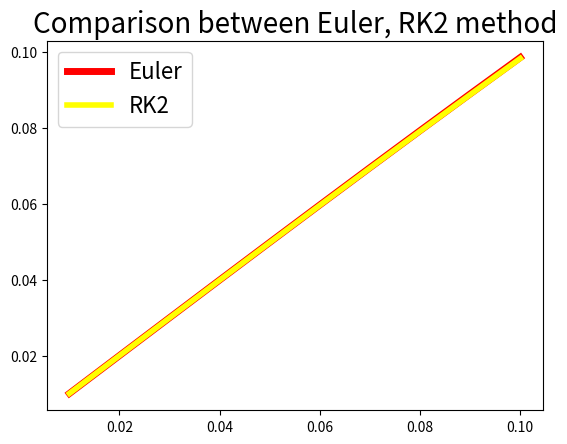

Reproduce this figure in Python.


import numpy as np
import math
import matplotlib.pyplot as plt

def f(t, x):
    return np.cos(math.pi * t)

t0, x0, h = 0, 0, 0.01
data = 10
t, x = t0, x0  # Euler
T = []
X = []

for i in range(data):
    x += h * f(t, x)
    t += h
    X.append(x)
    T.append(t)

plt.figure(1)
plt.plot(T, X, '-', lw=5, c='red', label='Euler')
plt.legend(loc='best', prop={'size': 16})
plt.title('Comparison between Euler, RK2 method', size=20)

t, x = t0, x0  # RK2 method
X = []

for i in range(data):
    k1 = h * f(t, x)
    k2 = h * f(t + h, x + k1)
    x = x + 0.5 * (k1 + k2)
    t = t + h
    X.append(x)

plt.plot(T, X, '-', lw=4, c='yellow', label='RK2')
plt.legend(loc='best', prop={'size': 16})
plt.show()
